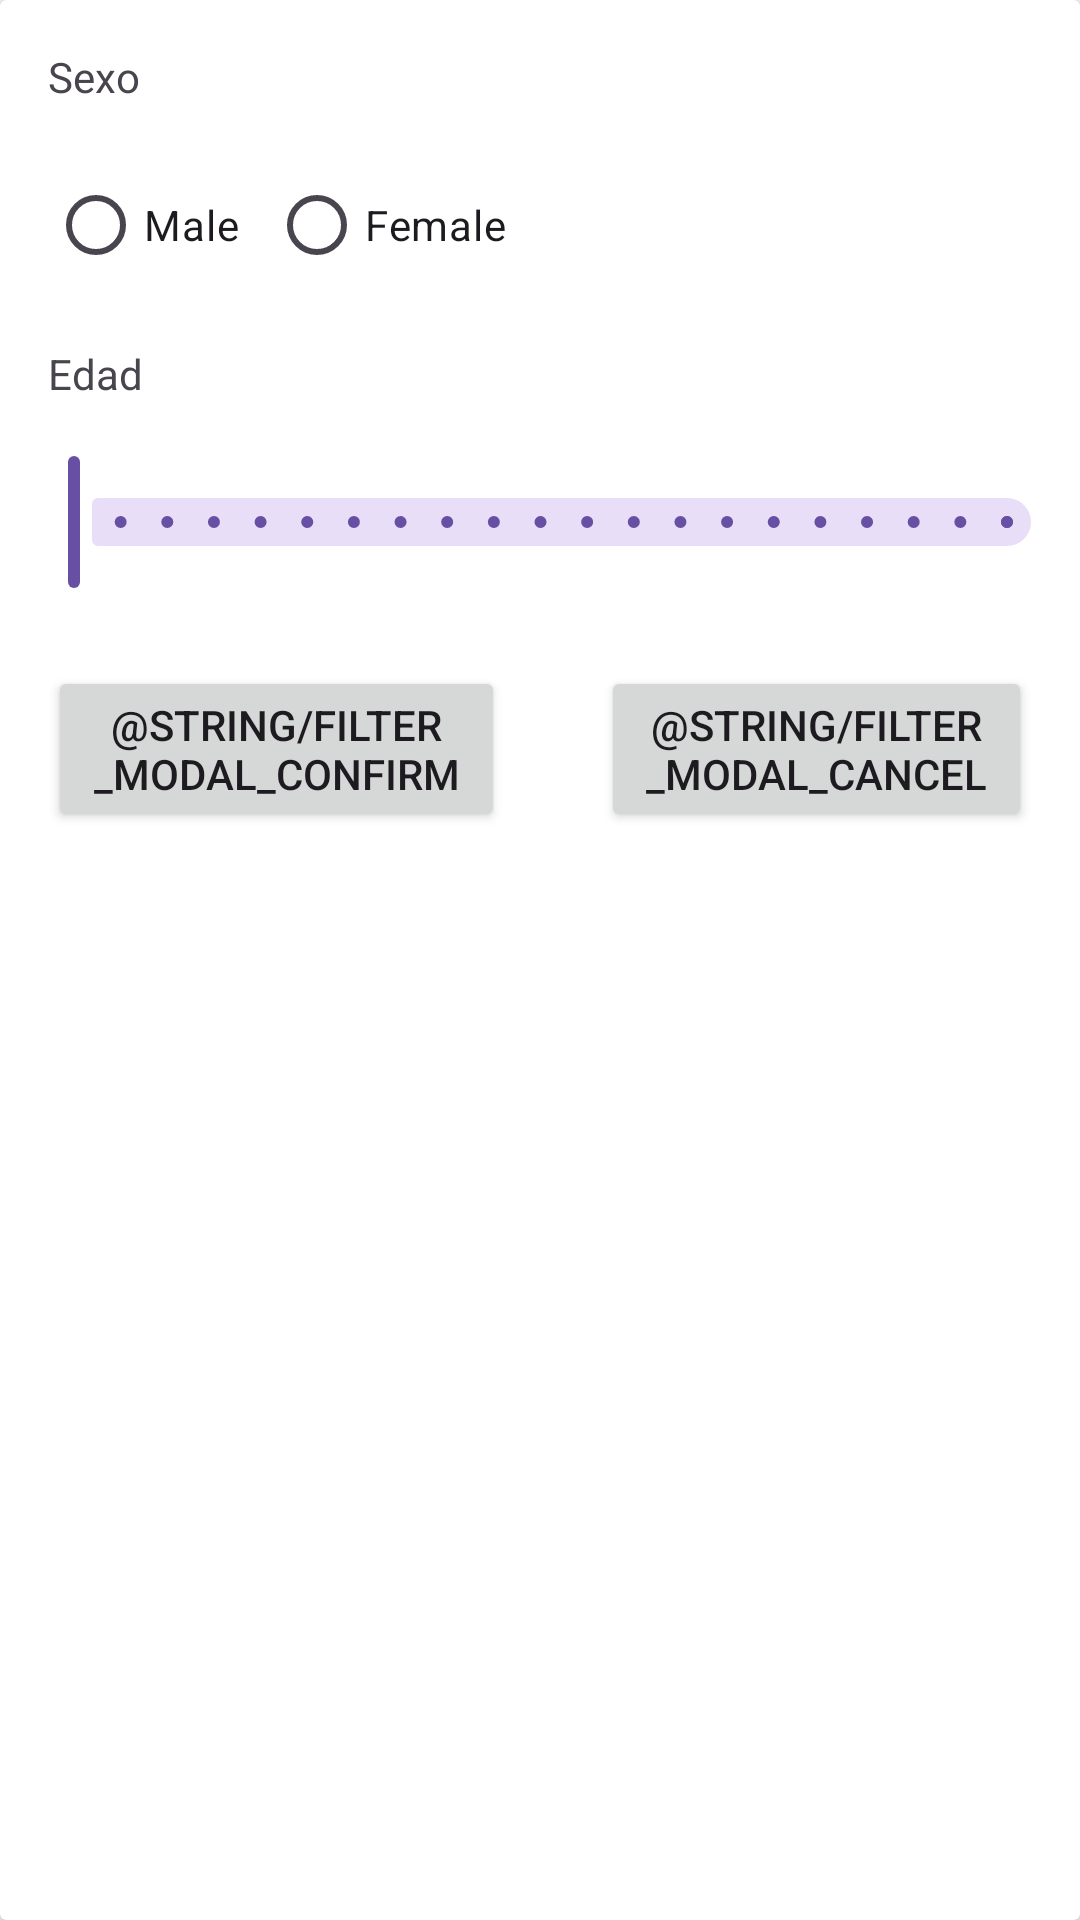

Produce the Android XML layout that renders to this screen, including the resource entries it uses.
<!-- AndroidManifest.xml: application theme Theme.ExamenAdopcion -->
<!-- res/layout/filter_dialog.xml -->
<?xml version="1.0" encoding="utf-8"?>
<androidx.cardview.widget.CardView xmlns:android="http://schemas.android.com/apk/res/android"
    xmlns:app="http://schemas.android.com/apk/res-auto"
    xmlns:tools="http://schemas.android.com/tools"
    android:layout_width="match_parent"
    android:layout_height="match_parent">

    <androidx.constraintlayout.widget.ConstraintLayout
        android:layout_width="match_parent"
        android:layout_height="match_parent">

        <TextView
            android:id="@+id/textView"
            android:layout_width="wrap_content"
            android:layout_height="wrap_content"
            android:layout_marginStart="16dp"
            android:layout_marginTop="16dp"
            android:text="Sexo"
            app:layout_constraintStart_toStartOf="parent"
            app:layout_constraintTop_toTopOf="parent" />

        <RadioGroup
            android:id="@+id/radioGroup"
            android:layout_width="wrap_content"
            android:layout_height="wrap_content"

            android:layout_marginStart="16dp"
            android:layout_marginTop="16dp"
            android:orientation="horizontal"
            app:layout_constraintStart_toStartOf="parent"
            app:layout_constraintTop_toBottomOf="@+id/textView">

            <RadioButton
                android:id="@+id/radioButton3"
                android:layout_width="wrap_content"
                android:layout_height="wrap_content"
                android:layout_marginEnd="10dp"
                android:text="Male"
                tools:layout_editor_absoluteX="56dp"
                tools:layout_editor_absoluteY="127dp" />

            <RadioButton
                android:id="@+id/radioButton4"
                android:layout_width="wrap_content"
                android:layout_height="wrap_content"
                android:text="Female"
                tools:layout_editor_absoluteX="65dp"
                tools:layout_editor_absoluteY="183dp" />

        </RadioGroup>

        <TextView
            android:id="@+id/textView2"
            android:layout_width="wrap_content"
            android:layout_height="wrap_content"
            android:layout_marginStart="16dp"
            android:layout_marginTop="16dp"
            android:text="Edad"
            app:layout_constraintStart_toStartOf="parent"
            app:layout_constraintTop_toBottomOf="@+id/radioGroup" />

        <com.google.android.material.slider.RangeSlider
            android:id="@+id/filterAgeSlider"
            android:layout_width="355dp"
            android:layout_height="49dp"
            android:layout_marginTop="16dp"

            android:layout_marginStart="32dp"
            android:layout_marginEnd="32dp"
            android:valueFrom="0"
            android:valueTo="20"
            android:stepSize="1"
            app:layout_constraintEnd_toEndOf="parent"
            app:layout_constraintStart_toStartOf="parent"
            app:layout_constraintTop_toBottomOf="@+id/textView2"></com.google.android.material.slider.RangeSlider>

        <LinearLayout
            android:layout_width="match_parent"
            android:layout_height="wrap_content"
            android:layout_marginTop="24dp"
            android:layout_marginBottom="24dp"

            android:gravity="center_horizontal"
            app:layout_constraintEnd_toEndOf="parent"
            app:layout_constraintStart_toStartOf="parent"
            app:layout_constraintTop_toBottomOf="@+id/filterAgeSlider">

            <Button
                android:id="@+id/btnConfirmar"
                android:layout_width="wrap_content"
                android:layout_height="wrap_content"
                android:layout_marginStart="16dp"
                android:layout_marginEnd="16dp"
                android:layout_weight="1"
                android:text="@string/filter_modal_confirm" />

            <Button
                android:id="@+id/btnCancelar"
                android:layout_width="wrap_content"
                android:layout_height="wrap_content"
                android:layout_marginStart="16dp"
                android:layout_marginEnd="16dp"
                android:layout_weight="1"
                android:text="@string/filter_modal_cancel" />

        </LinearLayout>


    </androidx.constraintlayout.widget.ConstraintLayout>

</androidx.cardview.widget.CardView>
<!-- resources referenced by this layout -->
<resources>
  <style name="Theme.ExamenAdopcion" parent="Base.Theme.ExamenAdopcion" />
  <style name="Base.Theme.ExamenAdopcion" parent="Theme.Material3.DayNight.NoActionBar">
          
          
      </style>
</resources>
